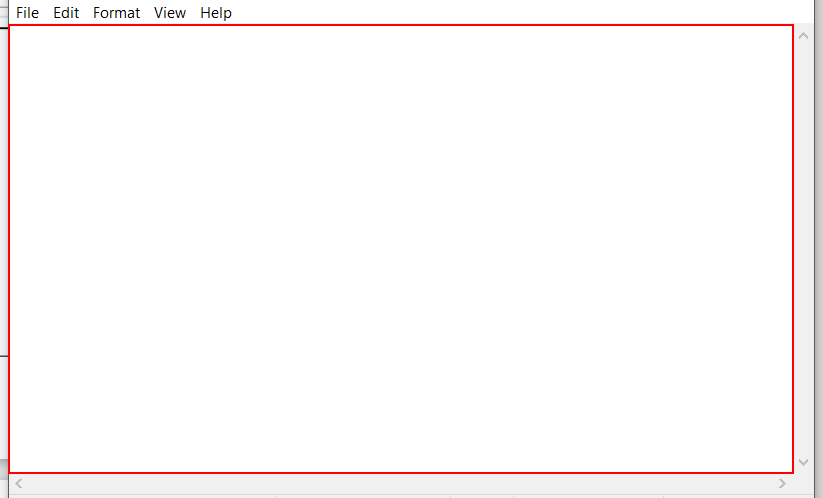
Workflow: myPractice

Step 1: type "PSd" into the editable text 'Text Editor' in window 'Untitled - Notepad' (notepad.exe)

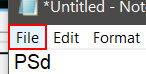
Step 2: click on the menu item

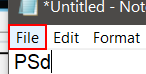
Step 3: Anchor Find Element 'menu item  File' on the menu item 'File' in window '*Untitled - Notepad' (notepad.exe)

Step 4: click on 'menu item  Save Ctrl+S' (notepad.exe) (no picture)

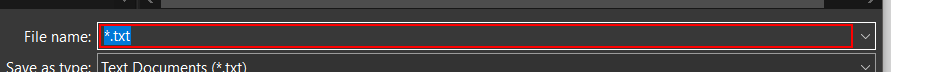
Step 5: type "try" in window 'Save As' (notepad.exe)

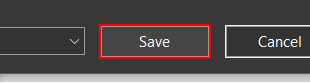
Step 6: click in window 'Save As' (notepad.exe)

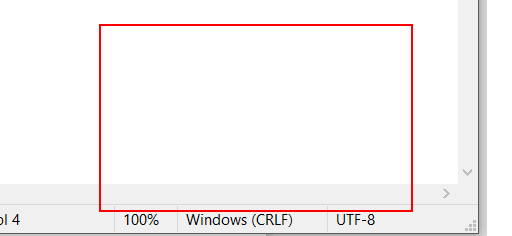
Step 7: click on the element in window 'try - Notepad' (notepad.exe)